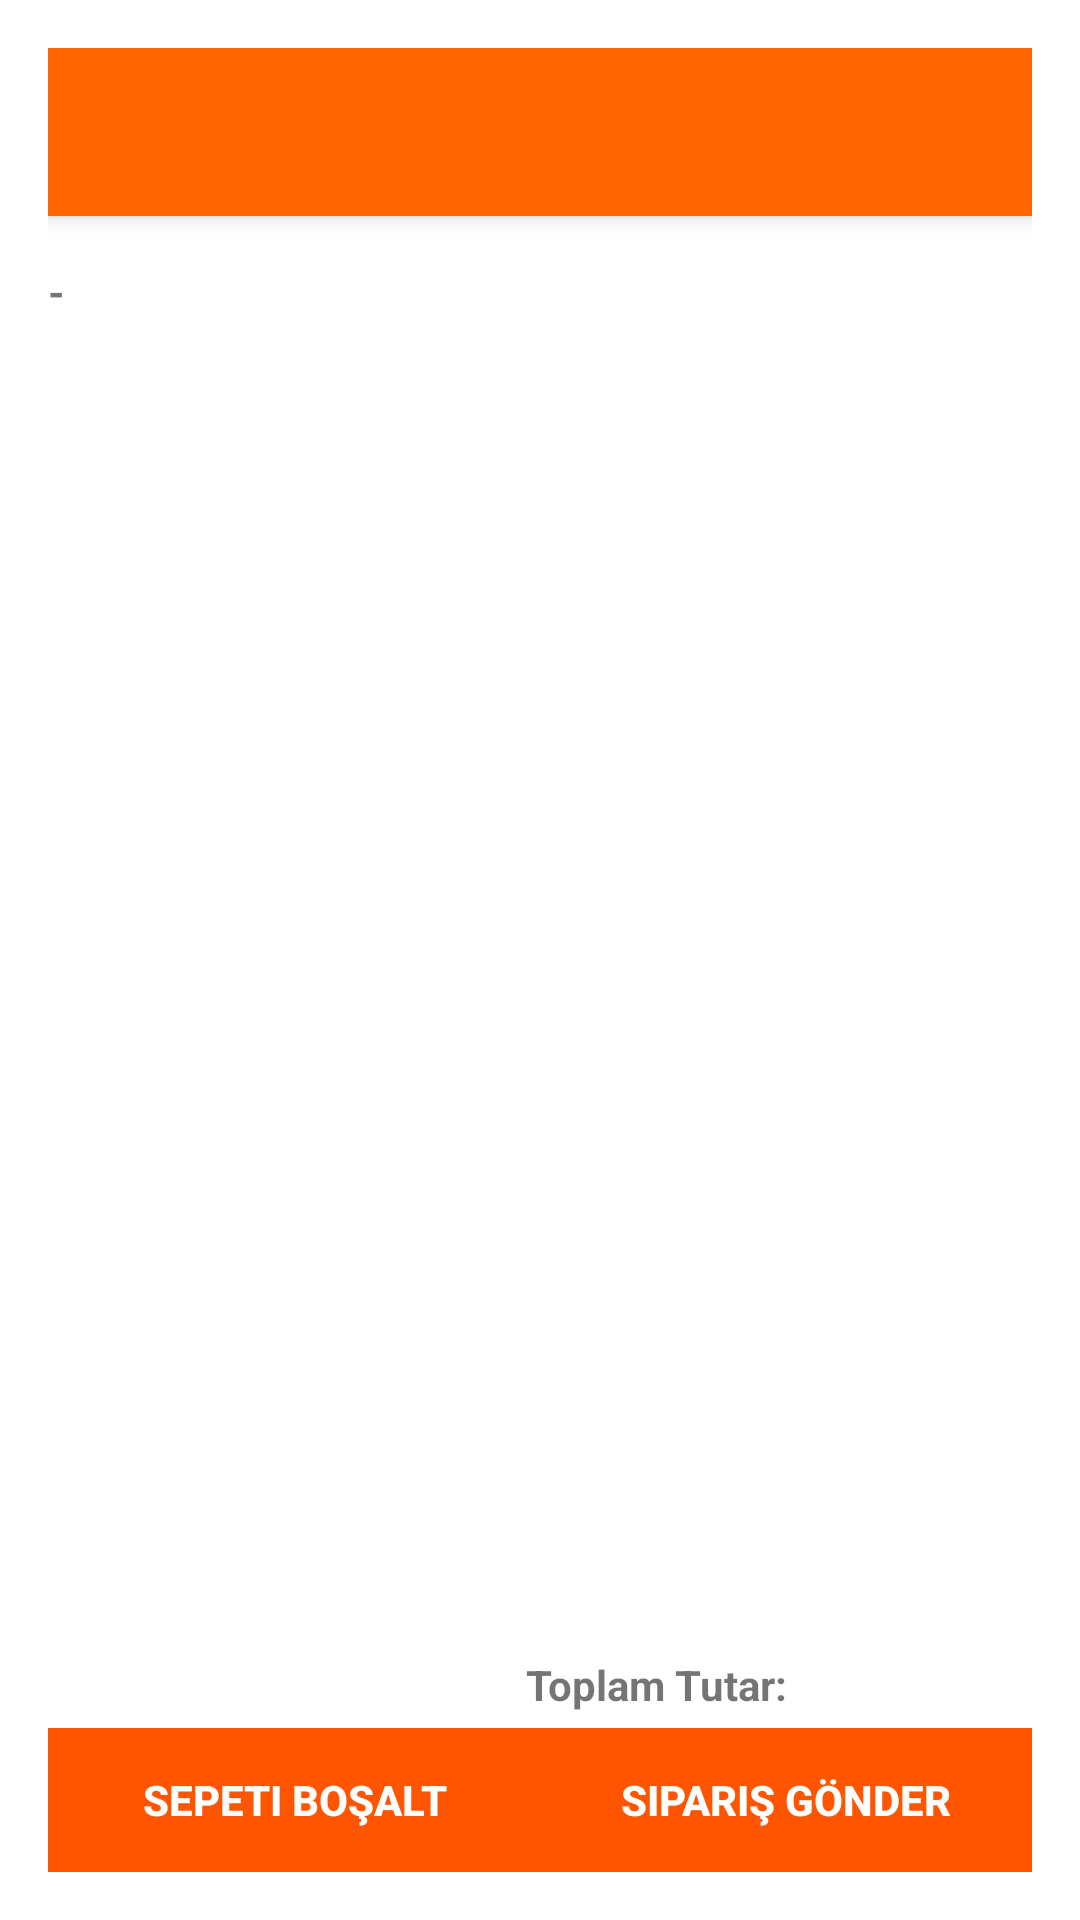

This screen was rendered from an Android layout file. Write that file and the resources it references.
<!-- AndroidManifest.xml: application theme AppTheme -->
<!-- res/layout/activity_sepetim.xml -->
<?xml version="1.0" encoding="utf-8"?>
<RelativeLayout
    xmlns:android="http://schemas.android.com/apk/res/android"
    xmlns:app="http://schemas.android.com/apk/res-auto"
    android:layout_width="match_parent"
    android:layout_height="match_parent"
    android:paddingBottom="@dimen/activity_vertical_margin"
    android:paddingLeft="@dimen/activity_horizontal_margin"
    android:paddingRight="@dimen/activity_horizontal_margin"
    android:paddingTop="@dimen/activity_vertical_margin">

    <android.support.v7.widget.Toolbar
        android:id="@+id/toolbar"
        android:layout_width="match_parent"
        android:layout_height="?actionBarSize"
        android:background="?attr/colorPrimary"
        android:elevation="4dp"
        app:popupTheme="@style/ThemeOverlay.AppCompat.Light"
        app:theme="@style/ToolbarTheme" />


        <TextView
            android:id="@+id/tvCartHeader"
            android:layout_width="match_parent"
            android:layout_height="wrap_content"
            android:background="@color/green"
            android:gravity="center"
            android:paddingBottom="@dimen/common_padding"
            android:paddingTop="@dimen/common_padding"
            android:text="Sepetim"
            android:textAllCaps="true"
            android:textSize="@dimen/header_text_size"
            android:textStyle="bold"/>

        <TextView
            android:id="@+id/urun"
            android:layout_marginTop="40dp"
            android:textStyle="bold"

            android:layout_width="fill_parent"
            android:layout_height="fill_parent"
            android:layout_above="@+id/llTotal"
            android:layout_below="@id/tvCartHeader"
            android:text="-"
            />

        <LinearLayout
            android:id="@+id/llTotal"
            android:layout_width="match_parent"
            android:layout_height="wrap_content"
            android:layout_above="@+id/llBottom"
            android:orientation="horizontal"
            android:paddingBottom="@dimen/common_padding"
            android:paddingTop="@dimen/common_padding"
            android:weightSum="1">

            <TextView
                android:layout_width="0dip"
                android:layout_height="wrap_content"
                android:layout_weight="0.75"
                android:gravity="center_vertical|end"
                android:text="Toplam Tutar:"
                android:textStyle="bold"/>

            <TextView
                android:id="@+id/tvTotalPrice"
                android:layout_width="0dip"
                android:layout_height="wrap_content"
                android:layout_weight="0.25"
                android:gravity="center"
                android:text=""
                android:textStyle="bold"/>
        </LinearLayout>

        <LinearLayout
            android:id="@id/llBottom"
            android:layout_width="match_parent"
            android:layout_height="wrap_content"
            android:layout_alignParentBottom="true"
            android:orientation="horizontal"
            android:weightSum="1">

            <Button
                android:id="@+id/bClear"
                android:layout_width="0dip"
                android:layout_height="wrap_content"
                android:layout_weight="0.5"
                android:background="@color/orange"
                android:text="Sepeti Boşalt"
                android:textAllCaps="true"
                android:textColor="@android:color/white"
                android:textStyle="bold"/>

            <Button
                android:id="@+id/bShop"
                android:layout_width="0dip"
                android:layout_height="wrap_content"
                android:layout_weight="0.5"
                android:background="@color/orange"
                android:text="Sipariş Gönder"
                android:textAllCaps="true"
                android:textColor="@android:color/white"
                android:textStyle="bold"/>
        </LinearLayout>

    </RelativeLayout>
<!-- resources referenced by this layout -->
<resources>
  <color name="green">#008000</color>
  <color name="orange">#ff5500</color>
  <dimen name="activity_horizontal_margin">16dp</dimen>
  <dimen name="activity_vertical_margin">16dp</dimen>
  <dimen name="common_padding">5dp</dimen>
  <dimen name="header_text_size">16sp</dimen>
  <style name="ToolbarTheme" parent="AppTheme">
          <item name="android:textColorPrimary">@android:color/white</item>
          <item name="android:textColorSecondary">@android:color/white</item>
      </style>
  <style name="AppTheme" parent="Base.AppTheme">
  
      </style>
  <style name="Base.AppTheme" parent="Theme.AppCompat.Light.NoActionBar">
          <item name="colorPrimary">#ff6600</item>
          <item name="colorPrimaryDark">#ff6600</item>
          <item name="colorAccent">@color/md_pink_500</item>
          <item name="colorControlHighlight">@color/md_indigo_500_25</item>
          <item name="android:windowBackground">@color/md_white_1000</item>
      </style>
  <color name="md_pink_500">#e91e63</color>
  <color name="md_indigo_500_25">#403f51b5</color>
  <color name="md_white_1000">#ffffff</color>
</resources>
